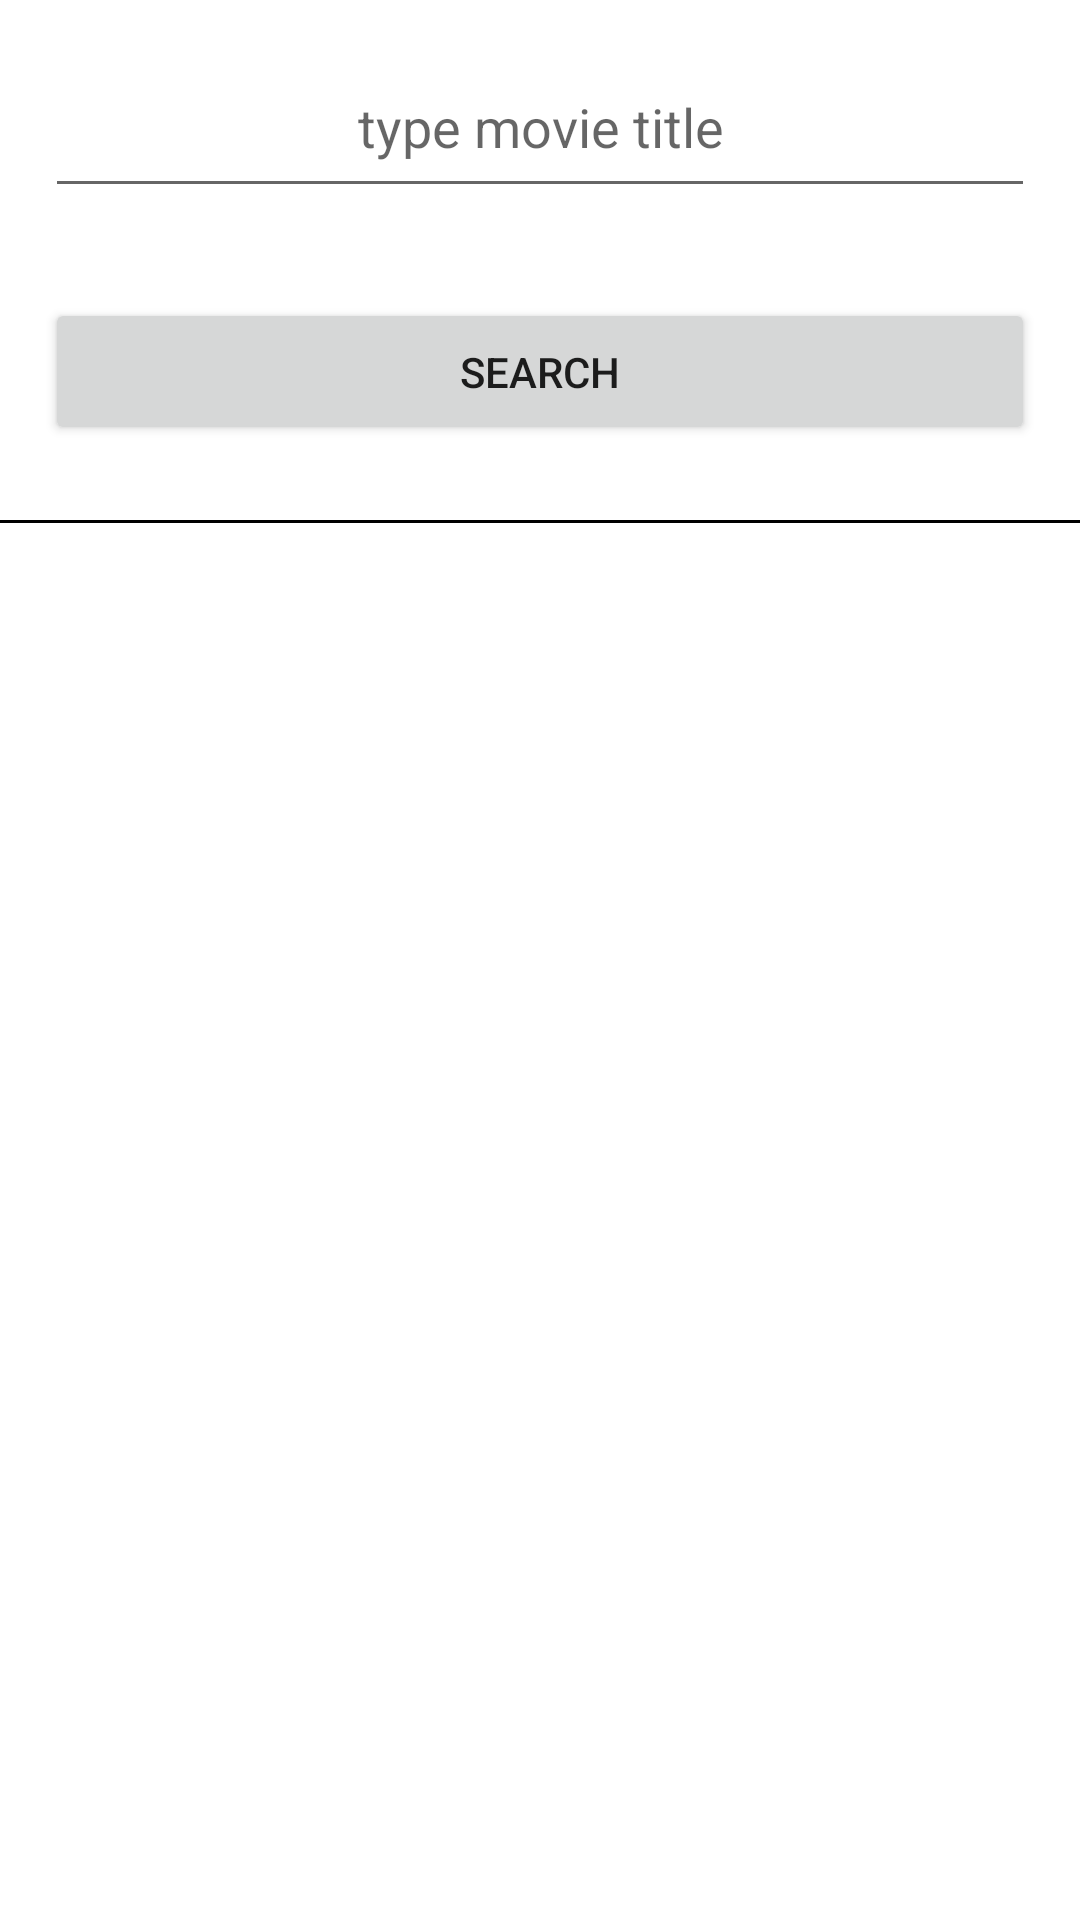

Reconstruct the res/layout file that produces this screen, plus the resources it refers to.
<!-- AndroidManifest.xml: activity theme Theme.DependencyInjectionHilt.NoActionBar -->
<!-- res/layout/activity_main.xml -->
<?xml version="1.0" encoding="utf-8"?>
<androidx.coordinatorlayout.widget.CoordinatorLayout xmlns:android="http://schemas.android.com/apk/res/android"
    xmlns:app="http://schemas.android.com/apk/res-auto"
    xmlns:tools="http://schemas.android.com/tools"
    android:layout_width="match_parent"
    android:layout_height="match_parent"
    tools:context="com.android.kotlin.moviesfinder.ui.activity.MainActivity">


    <androidx.constraintlayout.widget.ConstraintLayout
        android:layout_width="match_parent"
        android:layout_height="match_parent"
        tools:context="com.android.kotlin.moviesfinder.ui.activity.MainActivity">

        <androidx.appcompat.widget.LinearLayoutCompat
            android:id="@+id/searchLayout"
            android:layout_width="match_parent"
            android:layout_height="wrap_content"
            android:orientation="vertical"
            app:layout_constraintStart_toStartOf="parent"
            app:layout_constraintTop_toTopOf="parent">

            <EditText
                android:id="@+id/searchQuery"
                android:layout_width="match_parent"
                android:layout_height="wrap_content"
                android:layout_margin="15dp"
                android:gravity="center"
                android:hint="@string/type_movie_title"
                android:padding="15dp"
                app:layout_constraintEnd_toEndOf="parent"
                app:layout_constraintStart_toStartOf="parent"
                app:layout_constraintTop_toTopOf="parent" />

            <Button
                android:id="@+id/searchButton"
                android:layout_width="match_parent"
                android:layout_height="wrap_content"
                android:layout_margin="15dp"
                android:padding="15dp"
                android:text="@string/search"
                app:layout_constraintTop_toBottomOf="@+id/searchQuery" />

            <View
                android:id="@+id/divider"
                android:layout_width="match_parent"
                android:layout_height="1dp"
                android:layout_marginTop="10dp"
                android:layout_marginBottom="20dp"
                android:background="@color/black"
                app:layout_constraintTop_toBottomOf="@+id/searchButton" />
        </androidx.appcompat.widget.LinearLayoutCompat>

        <androidx.recyclerview.widget.RecyclerView
            android:id="@+id/recyclerView"
            android:layout_width="match_parent"
            android:layout_height="match_parent"
            android:layout_marginTop="190dp"
            app:layout_constraintTop_toBottomOf="@+id/searchLayout" />

        <ProgressBar
            android:id="@+id/progressBar"
            android:layout_width="120dp"
            android:layout_height="120dp"
            android:indeterminate="true"
            android:visibility="gone"
            app:layout_constraintBottom_toBottomOf="parent"
            app:layout_constraintEnd_toEndOf="parent"
            app:layout_constraintStart_toStartOf="parent"
            app:layout_constraintTop_toTopOf="parent"
            tools:visibility="visible" />

        <TextView
            android:id="@+id/empty_view"
            android:layout_width="match_parent"
            android:layout_height="match_parent"
            android:gravity="center"
            android:text="@string/no_results_found"
            android:textColor="@color/black"
            android:textSize="30sp"
            android:textStyle="bold"
            android:visibility="gone"
            app:layout_constraintBottom_toBottomOf="parent"
            app:layout_constraintEnd_toEndOf="parent"
            app:layout_constraintStart_toStartOf="parent"
            app:layout_constraintTop_toBottomOf="@+id/searchLayout"
            tools:visibility="visible" />

    </androidx.constraintlayout.widget.ConstraintLayout>


</androidx.coordinatorlayout.widget.CoordinatorLayout>
<!-- resources referenced by this layout -->
<resources>
  <color name="black">#FF000000</color>
  <string name="no_results_found">No results found</string>
  <string name="search">search</string>
  <string name="type_movie_title">type movie title</string>
  <style name="Theme.DependencyInjectionHilt.NoActionBar">
          <item name="windowActionBar">false</item>
          <item name="windowNoTitle">true</item>
      </style>
</resources>
